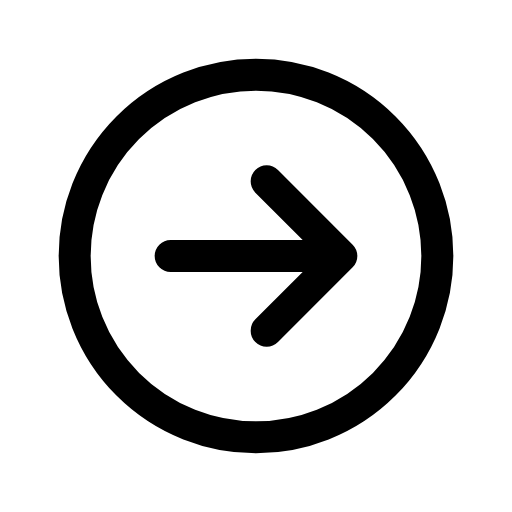
t = 0.00 s
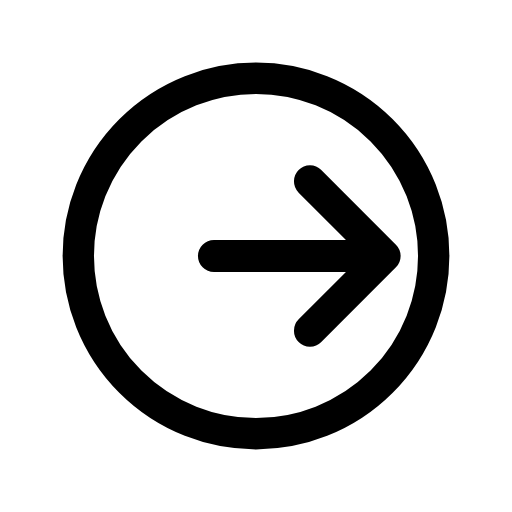
t = 0.14 s
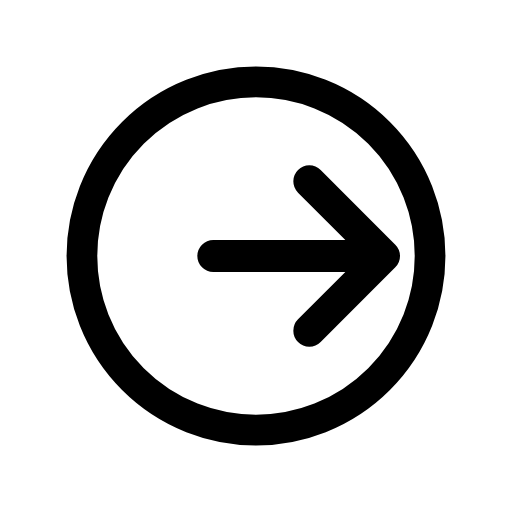
t = 0.28 s
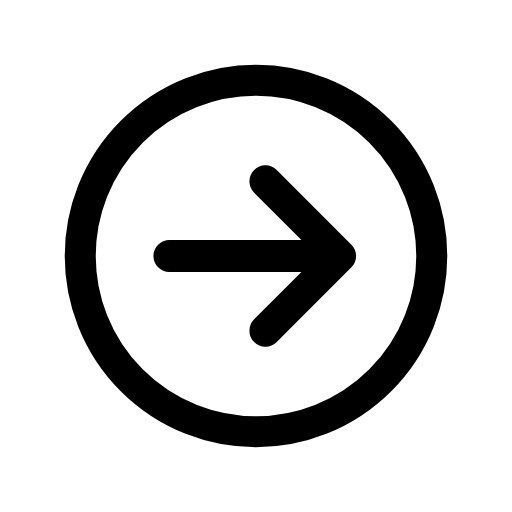
t = 0.42 s
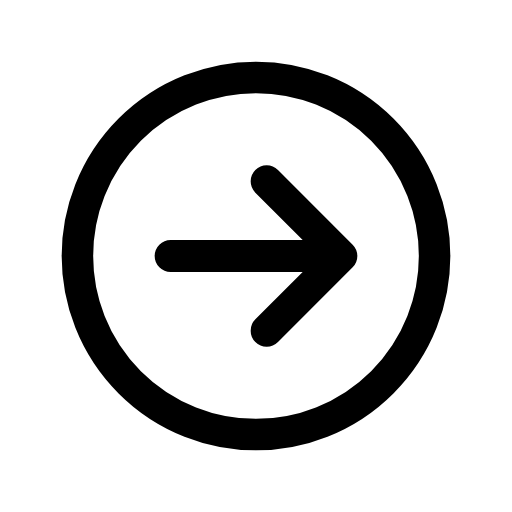
t = 0.52 s
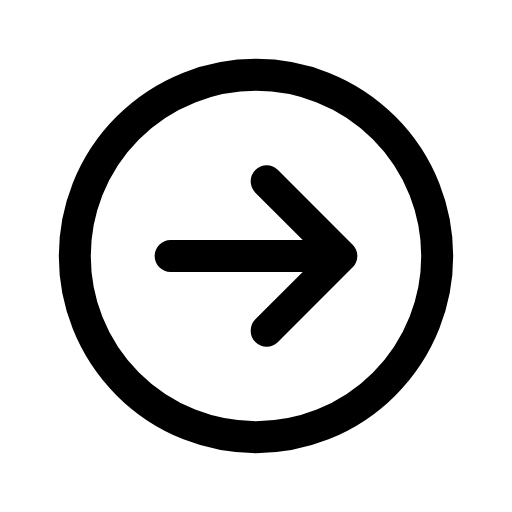
t = 0.66 s

The animated SVG that drew these frames (rendered in a browser with its animation timeline set to each time). Animation: 2 CSS @keyframes rules; one cycle of 0.80 s, repeats indefinitely.

<svg xmlns="http://www.w3.org/2000/svg" viewBox="0 0 24 24" width="24" height="24" class="rd-a-arrow-right-circle" data-rd-animate="hover"><style>.rd-a-arrow-right-circle{overflow:visible}.rd-a-arrow-right-circle *{transform-box:view-box}.rd-a-arrow-right-circle .base{transform-origin:12px 12px}.rd-a-arrow-right-circle .badge{transform-box:fill-box;transform-origin:center}@media (prefers-reduced-motion:no-preference){.rd-a-arrow-right-circle[data-rd-animate="hover"]:hover .base,:hover>.rd-a-arrow-right-circle[data-rd-animate="parent"] .base,.rd-a-arrow-right-circle[data-rd-animate="play"] .base,.rd-a-arrow-right-circle[data-rd-animate="loop"] .base{animation:rd-arrow-right-circle-base calc(0.7s*var(--rd-speed,1)) ease-in-out}.rd-a-arrow-right-circle[data-rd-animate="hover"]:hover .badge,:hover>.rd-a-arrow-right-circle[data-rd-animate="parent"] .badge,.rd-a-arrow-right-circle[data-rd-animate="play"] .badge,.rd-a-arrow-right-circle[data-rd-animate="loop"] .badge{animation:rd-arrow-right-circle-badge calc(0.8s*var(--rd-speed,1)) cubic-bezier(.34,1.3,.5,1)}.rd-a-arrow-right-circle[data-rd-animate="loop"] *{animation-iteration-count:infinite!important}@keyframes rd-arrow-right-circle-base{0%,100%{scale:1}40%{scale:.96}}@keyframes rd-arrow-right-circle-badge{0%,100%{translate:0 0}35%{translate:2px 0}65%{translate:0 0}}}</style><g fill="none" stroke="currentColor" stroke-linecap="round" stroke-linejoin="round" stroke-width="1.5"><g class="base"><circle cx="12" cy="12" r="8.5"/></g><g class="badge"><path d="M8 12h8M12.5 8.5L16 12l-3.5 3.5"/></g></g></svg>
